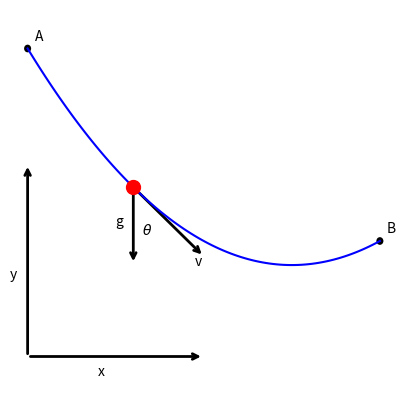

Here is the Python script that generated this plot:
import numpy as np

import matplotlib.pyplot as plt
plt.switch_backend('Agg')
from matplotlib.patches import FancyArrowPatch, Arc

LW = 2

fig, ax = plt.subplots(1, 1, figsize=(5, 5))
ax.axis('off')

ax.set_xlim(-1, 11)
ax.set_ylim(-1, 11)

circle = plt.Circle((0, 10), radius=0.1, fc='k')
ax.add_patch(circle)
plt.text(0.2, 10.2, 'A')

circle = plt.Circle((10, 5), radius=0.1, fc='k')
ax.add_patch(circle)
plt.text(10.2, 5.2, 'B')

# Choose a to suite, compute b
a = 0.1
b = -0.5 - 10*a
c = 10

def y_wire(x):
    return a*x**2 + b*x + c, 2*a*x + b

x = np.linspace(0, 10, 100)
y, _ = y_wire(x)
plt.plot(x, y, 'b-')

# Add the bead to the wire
x = 3
y, dy_dx = y_wire(x)
plt.plot(x, y, 'ro', ms=10)

# Draw and label the gravity vector
gvec = FancyArrowPatch((x, y), (x, y-2), arrowstyle='->', mutation_scale=10, linewidth=LW, color='k')
lv_line = plt.Line2D((x, x), (y, y-2), visible=False)  # Local vertical
ax.add_patch(gvec)
plt.text(x - 0.5, y-1, 'g')

# Draw and label the velocity vector
dx = 2
dy = dy_dx * dx
vvec = FancyArrowPatch((x, y), (x+dx, y+dy), arrowstyle='->', mutation_scale=10, linewidth=LW, color='k')
ax.add_patch(vvec)
plt.text(x+dx-0.25, y+dy-0.25, 'v')

# Draw angle theta
vvec_line = plt.Line2D((x, x+dx), (y, y+dy), visible=False)
# angle_plot = get_angle_plot(lv_line, vvec_line, color='k', origin=(x, y), radius=3)
# ax.add_patch(angle_plot)
ax.text(x+0.25, y-1.25, r'$\theta$')

# Draw the axes
x = 0
y = 2
dx = 5
dy = 0
xhat = FancyArrowPatch((x, y), (x+dx, y+dy), arrowstyle='->', mutation_scale=10, linewidth=LW, color='k')
ax.add_patch(xhat)
plt.text(x+dx/2.0-0.5, y+dy/2.0-0.5, 'x')

dx = 0
dy = 5
yhat = FancyArrowPatch((x, y), (x+dx, y+dy), arrowstyle='->', mutation_scale=10, linewidth=LW, color='k')
ax.add_patch(yhat)
plt.text(x+dx/2.0-0.5, y+dy/2.0-0.5, 'y')

plt.ylim(1, 11)
plt.xlim(-0.5, 10.5)

    # plt.savefig('brachistochrone_fbd.png')

    # plt.show()
